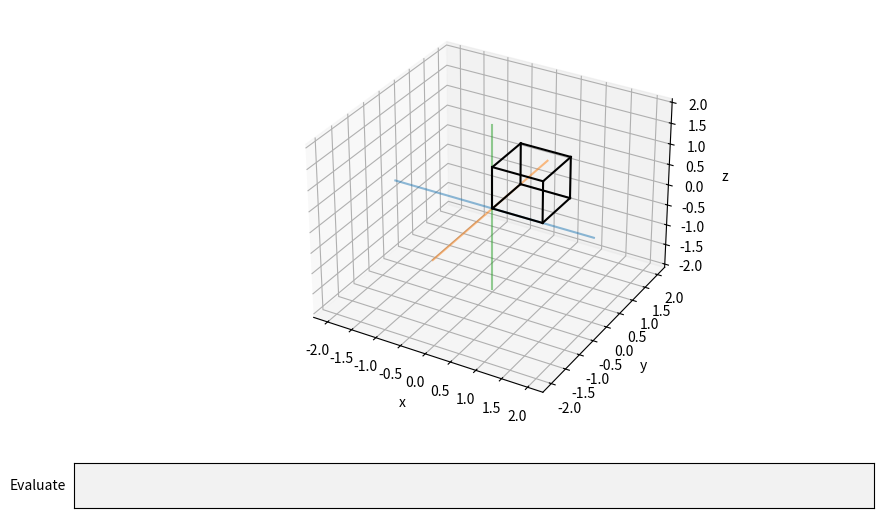

Source code (Python):
import numpy as np

import matplotlib.pyplot as plt
import seaborn as sns
from matplotlib.widgets import TextBox
from copy import deepcopy

basis = np.array([
    [1, 0, 0, 0],
    [0, 1, 0, 0],
    [0, 0, 1, 0],
    [0, 0, 0, 1]
])

vs = np.array([
    [0, 1, 0],
    [1, 1, 0],
    [0, 0, 0],
    [1, 0, 0],

    [0, 1, 1],
    [1, 1, 1],
    [0, 0, 1],
    [1, 0, 1]
])

def rot_x(vs, theta):
    theta = np.radians(theta)
    return vs @ np.array([
        [1,       0,              0,       0],
        [0, np.cos(theta), -np.sin(theta), 0],
        [0, np.sin(theta),  np.cos(theta), 0],
        [0,       0,              0,       1]
    ])

def rot_y(vs, theta):
    theta = np.radians(theta)
    return vs @ np.array([
        [np.cos(theta),  0, np.sin(theta), 0],
        [      0,        1,       0,       0],
        [-np.sin(theta), 0, np.cos(theta), 0],
        [      0,        0,       0,       1]
    ])

def rot_z(vs, theta):
    theta = np.radians(theta)
    return vs @ np.array([
        [np.cos(theta), -np.sin(theta), 0, 0],
        [np.sin(theta),  np.cos(theta), 0, 0],
        [      0,              0,       1, 0],
        [      0,              0,       0, 1]
    ])

def move_x(vs, d):
    return vs @ np.array([
        [1, 0, 0, 0],
        [0, 1, 0, 0],
        [0, 0, 1, 0],
        [d, 0, 0, 1]
    ])

def move_y(vs, d):
    return vs @ np.array([
        [1, 0, 0, 0],
        [0, 1, 0, 0],
        [0, 0, 1, 0],
        [0, d, 0, 1]
    ])

def move_z(vs, d):
    return vs @ np.array([
        [1, 0, 0, 0],
        [0, 1, 0, 0],
        [0, 0, 1, 0],
        [0, 0, d, 1]
    ])

def resize_x(vs, k):
    return vs @ np.array([
        [k, 0, 0, 0],
        [0, 1, 0, 0],
        [0, 0, 1, 0],
        [0, 0, 0, 1]
    ])

def resize_y(vs, k):
    return vs @ np.array([
        [1, 0, 0, 0],
        [0, k, 0, 0],
        [0, 0, 1, 0],
        [0, 0, 0, 1]
    ])

def resize_z(vs, k):
    return vs @ np.array([
        [1, 0, 0, 0],
        [0, 1, 0, 0],
        [0, 0, k, 0],
        [0, 0, 0, 1]
    ])

def mirror_x(vs):
    return vs @ np.array([
        [1, 0, 0, 0],
        [0, -1, 0, 0],
        [0, 0, -1, 0],
        [0, 0, 0, 1]
    ])

def mirror_y(vs):
    return vs @ np.array([
        [-1, 0, 0, 0],
        [0, 1, 0, 0],
        [0, 0, -1, 0],
        [0, 0, 0, 1]
    ])

def mirror_z(vs):
    return vs @ np.array([
        [-1, 0, 0, 0],
        [0, -1, 0, 0],
        [0, 0, 1, 0],
        [0, 0, 0, 1]
    ])

def lines_3d(basis, vs):
    vs = complete(vs)
    vs_coords = uncomplete(vs @ basis).T.ravel()

    n_coords = vs_coords.shape[0]

    vs_x, vs_y, vs_z = vs_coords[:int(n_coords/3)], vs_coords[int(n_coords/3):int(n_coords/3)*2], vs_coords[int(n_coords/3)*2:]

    lines = [
        [[vs_x[0], vs_x[1]], [vs_y[0], vs_y[1]], [vs_z[0], vs_z[1]]],
        [[vs_x[0], vs_x[2]], [vs_y[0], vs_y[2]], [vs_z[0], vs_z[2]]],
        [[vs_x[0], vs_x[4]], [vs_y[0], vs_y[4]], [vs_z[0], vs_z[4]]],

        [[vs_x[1], vs_x[3]], [vs_y[1], vs_y[3]], [vs_z[1], vs_z[3]]],
        [[vs_x[1], vs_x[5]], [vs_y[1], vs_y[5]], [vs_z[1], vs_z[5]]],

        [[vs_x[2], vs_x[3]], [vs_y[2], vs_y[3]], [vs_z[2], vs_z[3]]],
        [[vs_x[2], vs_x[6]], [vs_y[2], vs_y[6]], [vs_z[2], vs_z[6]]],

        [[vs_x[3], vs_x[7]], [vs_y[3], vs_y[7]], [vs_z[3], vs_z[7]]],


        [[vs_x[4], vs_x[6]], [vs_y[4], vs_y[6]], [vs_z[4], vs_z[6]]],
        [[vs_x[4], vs_x[5]], [vs_y[4], vs_y[5]], [vs_z[4], vs_z[5]]],

        [[vs_x[5], vs_x[7]], [vs_y[5], vs_y[7]], [vs_z[5], vs_z[7]]],

        [[vs_x[6], vs_x[7]], [vs_y[6], vs_y[7]], [vs_z[6], vs_z[7]]]
    ]

    return lines

def complete(vs):
    vs_copy = deepcopy(vs.tolist())
    for v in vs_copy:
        v.append(1)

    return np.array(vs_copy)

def uncomplete(vs):
    vs_copy = []
    for v in vs:
        vs_copy.append(deepcopy(v)[:-1])

    return np.array(vs_copy)

def scale(ax, s=1, a=0.):
    ax.plot([-s, s], [0, 0], [0, 0], alpha=a)
    ax.plot([0, 0], [-s, s], [0, 0], alpha=a)
    ax.plot([0, 0], [0, 0], [-s, s], alpha=a)

funcs = {
    'move': {
        'x': move_x,
        'y': move_y,
        'z': move_z
    },
    'resize': {
        'x': resize_x,
        'y': resize_y,
        'z': resize_z
    },
    'mirror': {
        'x': mirror_x,
        'y': mirror_y,
        'z': mirror_z
    },
    'rot': {
        'x': rot_x,
        'y': rot_y,
        'z': rot_z
    }
}

cube_color = 'black'

basis_w = deepcopy(basis)
fig = plt.figure(figsize=(10, 6))
ax = fig.add_subplot(projection='3d')

def submit(text):
    global basis_w
    stdin = text
    print(stdin);

    if stdin.lower() == 'reset':
        basis_w = deepcopy(basis)
    elif len(stdin.split(' ')) == 2:
        assert stdin.split(' ')[0] == 'mirror', 'Unknown command'
        
        action, axis = stdin.lower().split(' ')
        basis_w = funcs[action][axis](basis_w)
    else:
        action, axis, value = stdin.lower().split(' ')
        basis_w = funcs[action][axis](basis_w, float(value))
    
    ax.cla()
    draw()
    plt.draw()


def draw():
    global ax
    scale(ax, 2, 0.5)
    for coord_x, coord_y, coord_z in lines_3d(basis_w, vs):
        ax.plot(coord_x, coord_y, coord_z, c=cube_color)

    ax.set_xlabel('x')
    ax.set_ylabel('y')
    ax.set_zlabel('z')

draw()

plt.subplots_adjust(bottom=0.2)
axbox = plt.axes([0.1, 0.05, 0.8, 0.075])
text_box = TextBox(axbox, 'Evaluate', initial='')
text_box.on_submit(submit)


plt.show()
